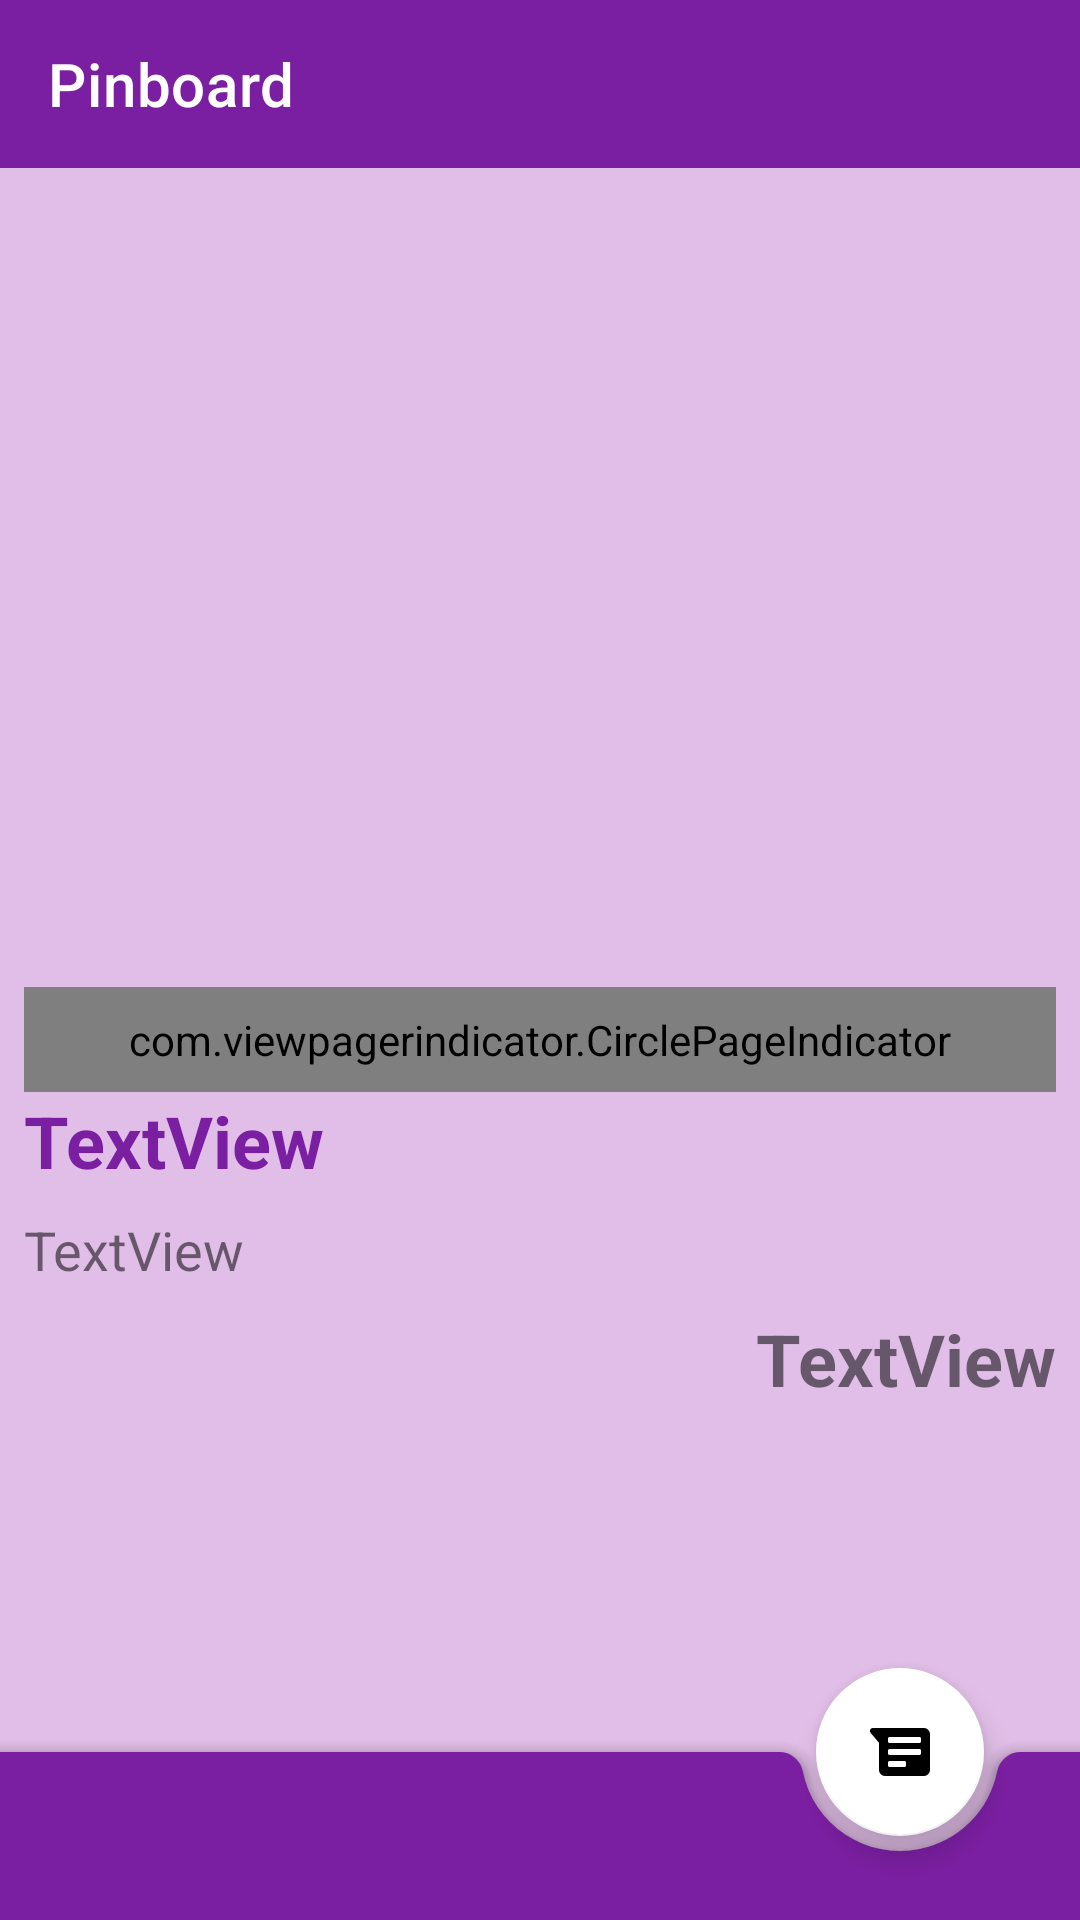

This screen was rendered from an Android layout file. Write that file and the resources it references.
<!-- AndroidManifest.xml: activity theme AppTheme.NoActionBar -->
<!-- res/layout/activity_full_my_pin.xml -->
<?xml version="1.0" encoding="utf-8"?>
<androidx.coordinatorlayout.widget.CoordinatorLayout xmlns:android = "http://schemas.android.com/apk/res/android"
													 xmlns:app = "http://schemas.android.com/apk/res-auto"
													 xmlns:tools = "http://schemas.android.com/tools"
													 android:layout_width = "match_parent"
													 android:layout_height = "match_parent"
													 android:background = "@color/colorPrimarySoft"
													 tools:context = ".FullMyPinActivity">

	<include
		android:id = "@+id/toolbar"
		layout = "@layout/toolbar"
		android:background = "@color/colorPrimarySoft"
		android:backgroundTint = "@color/colorPrimarySoft"
		android:backgroundTintMode = "multiply" />

	<com.google.android.material.bottomappbar.BottomAppBar
		android:id = "@+id/bottomAppBar"
		style = "@style/Widget.MaterialComponents.BottomAppBar"
		android:layout_width = "match_parent"
		android:layout_height = "wrap_content"
		android:layout_gravity = "bottom"

		android:backgroundTintMode = "add"
		app:backgroundTint = "@color/colorPrimaryDark"
		app:fabAlignmentMode = "end"
		app:fabAnimationMode = "scale"
		app:layout_anchorGravity = "bottom" />

	<com.google.android.material.floatingactionbutton.FloatingActionButton
		android:id = "@+id/messages_pin_button"
		android:layout_width = "wrap_content"
		android:layout_height = "wrap_content"
		android:src = "@drawable/messages"
		app:backgroundTint = "@color/justWhite"
		app:fabSize = "normal"
		app:layout_anchor = "@id/bottomAppBar"
		app:useCompatPadding = "true" />

	<androidx.constraintlayout.widget.ConstraintLayout
		android:layout_width = "match_parent"
		android:layout_height = "match_parent"
		android:layout_marginTop = "56dp"
		android:padding = "8dp">

		<TextView
			android:id = "@+id/description_fullpin_textview"
			android:layout_width = "wrap_content"
			android:layout_height = "wrap_content"
			android:layout_marginTop = "8dp"
			android:text = "TextView"
			android:textSize = "18sp"
			app:layout_constraintStart_toStartOf = "parent"
			app:layout_constraintTop_toBottomOf = "@+id/header_fullpin_textview" />

		<TextView
			android:id = "@+id/header_fullpin_textview"
			android:layout_width = "match_parent"
			android:layout_height = "wrap_content"
			android:text = "TextView"
			android:textColor = "@color/colorPrimaryDark"
			android:textSize = "24sp"
			android:textStyle = "bold"
			app:layout_constraintStart_toStartOf = "parent"
			app:layout_constraintTop_toBottomOf = "@+id/viewpager" />

		<TextView
			android:id = "@+id/price_fullpin_textview"
			android:layout_width = "wrap_content"
			android:layout_height = "wrap_content"
			android:layout_marginTop = "8dp"
			android:text = "TextView"
			android:textSize = "24sp"
			android:textStyle = "bold"
			app:layout_constraintEnd_toEndOf = "parent"
			app:layout_constraintTop_toBottomOf = "@+id/description_fullpin_textview" />

		<androidx.viewpager.widget.ViewPager
			android:id = "@+id/viewpager"
			android:layout_width = "0dp"
			android:layout_height = "300dp"
			app:layout_constraintEnd_toEndOf = "parent"
			app:layout_constraintStart_toStartOf = "parent"
			app:layout_constraintTop_toTopOf = "parent" />

		<com.viewpagerindicator.CirclePageIndicator
			android:id = "@+id/indicator"
			android:layout_width = "match_parent"
			android:layout_height = "wrap_content"
			android:layout_alignParentBottom = "true"
			android:layout_centerHorizontal = "true"
			android:gravity = "bottom"
			android:padding = "8dp"
			app:centered = "true"
			app:fillColor = "@color/colorPrimaryDark"
			app:layout_constraintBottom_toBottomOf = "@+id/viewpager"
			app:layout_constraintEnd_toEndOf = "@+id/viewpager"
			app:layout_constraintStart_toStartOf = "@+id/viewpager"
			app:pageColor = "#00FFFFFF"
			app:snap = "false" />
	</androidx.constraintlayout.widget.ConstraintLayout>

</androidx.coordinatorlayout.widget.CoordinatorLayout>
<!-- res/layout/toolbar.xml (included above) -->
<?xml version="1.0" encoding="utf-8"?>
<androidx.appcompat.widget.Toolbar xmlns:android = "http://schemas.android.com/apk/res/android"
								   xmlns:app = "http://schemas.android.com/apk/res-auto"
								   android:id = "@+id/toolbar"
								   android:layout_width = "match_parent"
								   android:layout_height = "wrap_content"
								   android:background = "@color/colorPrimaryDark"
								   android:orientation = "vertical"
								   app:title = "@string/app_name"
								   app:titleTextColor = "@color/justWhite">

</androidx.appcompat.widget.Toolbar>
<!-- resources referenced by this layout -->
<resources>
  <color name="colorPrimaryDark">#7B1FA2</color>
  <color name="colorPrimarySoft">#E1BEE7</color>
  <color name="justWhite">#FFFFFF</color>
  <!-- drawable messages (drawable) -->
  <vector xmlns:android = "http://schemas.android.com/apk/res/android"
  		android:height = "@dimen/icon_size"
  		android:width = "@dimen/icon_size"
  		android:viewportWidth = "24"
  		android:viewportHeight = "24">
  	<path
  		android:fillColor = "@color/justWhite"
  		android:pathData = "M20,20H7A2,2 0 0,1 5,18V8.94L2.23,5.64C2.09,5.47 2,5.24 2,5A1,1 0 0,1 3,4H20A2,2 0 0,1 22,6V18A2,2 0 0,1 20,20M8.5,7A0.5,0.5 0 0,0 8,7.5V8.5A0.5,0.5 0 0,0 8.5,9H18.5A0.5,0.5 0 0,0 19,8.5V7.5A0.5,0.5 0 0,0 18.5,7H8.5M8.5,11A0.5,0.5 0 0,0 8,11.5V12.5A0.5,0.5 0 0,0 8.5,13H18.5A0.5,0.5 0 0,0 19,12.5V11.5A0.5,0.5 0 0,0 18.5,11H8.5M8.5,15A0.5,0.5 0 0,0 8,15.5V16.5A0.5,0.5 0 0,0 8.5,17H13.5A0.5,0.5 0 0,0 14,16.5V15.5A0.5,0.5 0 0,0 13.5,15H8.5Z" />
  </vector>
  <string name="app_name">Pinboard</string>
  <style name="AppTheme.NoActionBar">
  		<item name="windowActionBar">false</item>
  		<item name="windowNoTitle">true</item>
  	</style>
  <dimen name="icon_size">30dp</dimen>
</resources>
